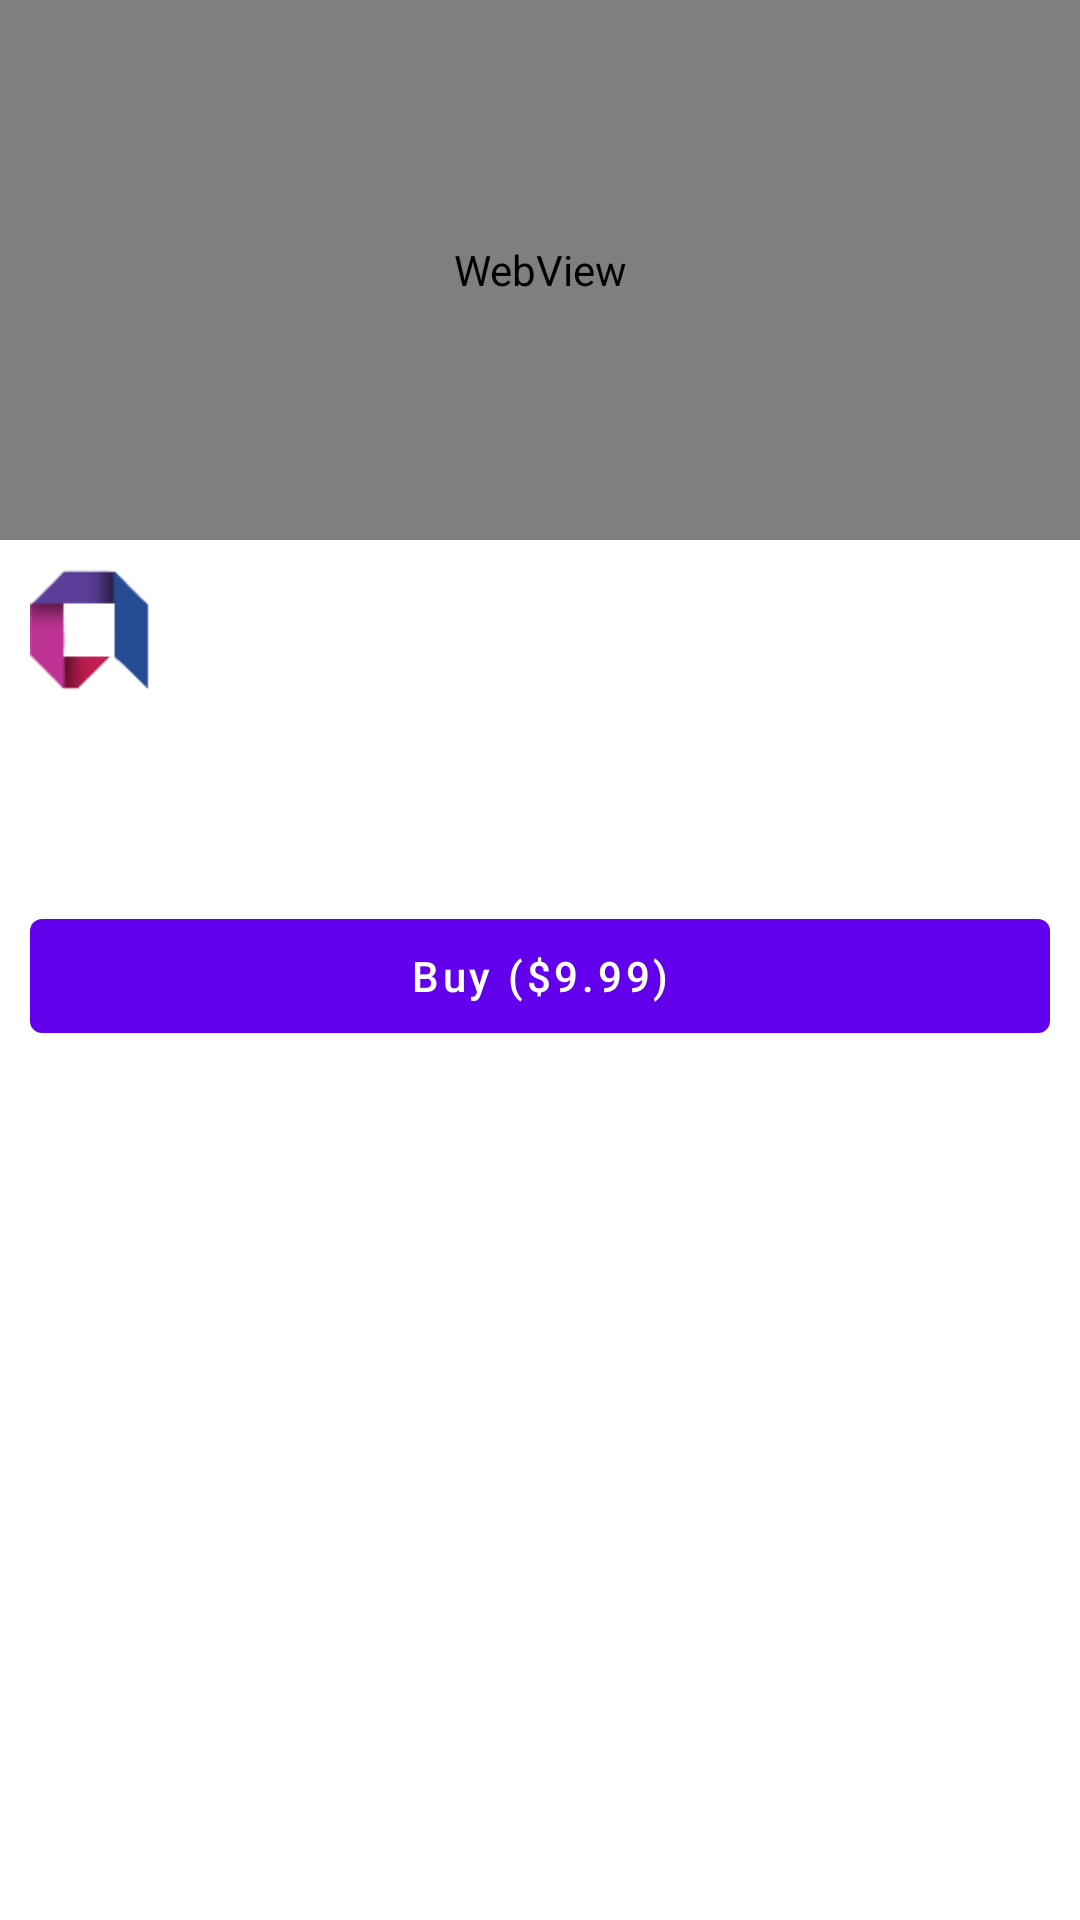

Produce the Android XML layout that renders to this screen, including the resource entries it uses.
<!-- AndroidManifest.xml: application theme Theme.Appetiser_exam -->
<!-- res/layout/fragment_selected_track.xml -->
<?xml version="1.0" encoding="utf-8"?>
<ScrollView xmlns:android="http://schemas.android.com/apk/res/android"
    xmlns:tools="http://schemas.android.com/tools"
    android:layout_width="match_parent"
    android:layout_height="match_parent"
    xmlns:app="http://schemas.android.com/apk/res-auto"
    android:orientation="vertical"
    tools:context=".dashboard.fragments.FragmentSelectedTrack">

    <androidx.constraintlayout.widget.ConstraintLayout
        android:layout_width="match_parent"
        android:layout_height="match_parent"
        >


        <WebView
            android:id="@+id/wv_video_player"
            android:layout_width="match_parent"
            android:layout_height="0dp"
            app:layout_constraintHeight_min="180dp"
            app:layout_constraintStart_toStartOf="parent"
            app:layout_constraintTop_toTopOf="parent"
            app:layout_constraintEnd_toEndOf="parent"
            />

        <ImageView
            android:id="@+id/ic_close"
            android:layout_width="40dp"
            android:layout_height="40dp"
            android:src="@drawable/ic_close"
            app:layout_constraintEnd_toEndOf="@id/wv_video_player"
            app:layout_constraintTop_toTopOf="@id/wv_video_player"
            />

        <androidx.appcompat.widget.LinearLayoutCompat
            android:layout_width="match_parent"
            android:layout_height="wrap_content"
            android:orientation="vertical"
            android:padding="10dp"
            app:layout_constraintTop_toBottomOf="@id/wv_video_player"
            app:layout_constraintStart_toStartOf="parent"
            app:layout_constraintEnd_toEndOf="parent"
            >

            <LinearLayout
                android:layout_width="wrap_content"
                android:layout_height="wrap_content"
                >

                <ImageView
                    android:layout_width="40dp"
                    android:layout_height="wrap_content"
                    android:adjustViewBounds="true"
                    android:scaleType="fitXY"
                    android:src="@drawable/iv_appetiser_logo"
                    />

                <TextView
                    android:id="@+id/tv_wrapper_type"
                    android:layout_width="match_parent"
                    android:layout_height="wrap_content"
                    android:text=""
                    android:textAllCaps="true"
                    android:textColor="@color/black"
                    android:textSize="16sp"
                    android:fontFamily="monospace"
                    android:layout_gravity="center"
                    />


            </LinearLayout>


            <TextView
                android:id="@+id/tv_trackname"
                android:layout_width="match_parent"
                android:layout_height="wrap_content"
                android:fontFamily="monospace"
                android:textStyle="bold"
                android:textColor="@color/black"
                android:textSize="24sp"
                />

            <TextView
                android:id="@+id/tv_genre"
                android:layout_width="match_parent"
                android:layout_height="wrap_content"
                android:fontFamily="monospace"
                android:textStyle="bold"
                android:textColor="@color/black"
                android:textSize="14sp"
                />

            <TextView
                android:id="@+id/tv_price"
                android:layout_width="match_parent"
                android:layout_height="wrap_content"
                android:fontFamily="monospace"
                android:textStyle="bold"
                android:textColor="@color/black"
                android:textSize="14sp"
                />

            <com.google.android.material.button.MaterialButton
                android:id="@+id/btn_buy"
                android:layout_width="match_parent"
                android:layout_height="50dp"
                android:text="Buy ($9.99)"
                android:textAllCaps="false"
                />

            <TextView
                android:id="@+id/tv_description"
                android:layout_width="match_parent"
                android:layout_height="wrap_content"
                android:textSize="16sp"
                android:fontFamily="sans-serif"
                android:textColor="@color/black"
                />




        </androidx.appcompat.widget.LinearLayoutCompat>



    </androidx.constraintlayout.widget.ConstraintLayout>

</ScrollView>
<!-- resources referenced by this layout -->
<resources>
  <!-- drawable iv_appetiser_logo: png bitmap (drawable, 2824 bytes) -->
  <style name="Theme.Appetiser_exam" parent="Theme.MaterialComponents.DayNight.DarkActionBar">
          
          <item name="colorPrimary">@color/purple_500</item>
          <item name="colorPrimaryVariant">@color/purple_700</item>
          <item name="colorOnPrimary">@color/white</item>
          
          <item name="colorSecondary">@color/teal_200</item>
          <item name="colorSecondaryVariant">@color/teal_700</item>
          <item name="colorOnSecondary">@color/black</item>
          
          <item name="android:statusBarColor" tools:targetApi="l">?attr/colorPrimaryVariant</item>
          
      </style>
  <!-- not gathered from this repository: default colours our renderer supplied (Android Studio template values) -->
  <color name="purple_500">#FF6200EE</color>
  <color name="purple_700">#FF3700B3</color>
  <color name="teal_200">#FF03DAC5</color>
  <color name="teal_700">#FF018786</color>
  <color name="black">#FF000000</color>
  <color name="white">#FFFFFFFF</color>
</resources>
